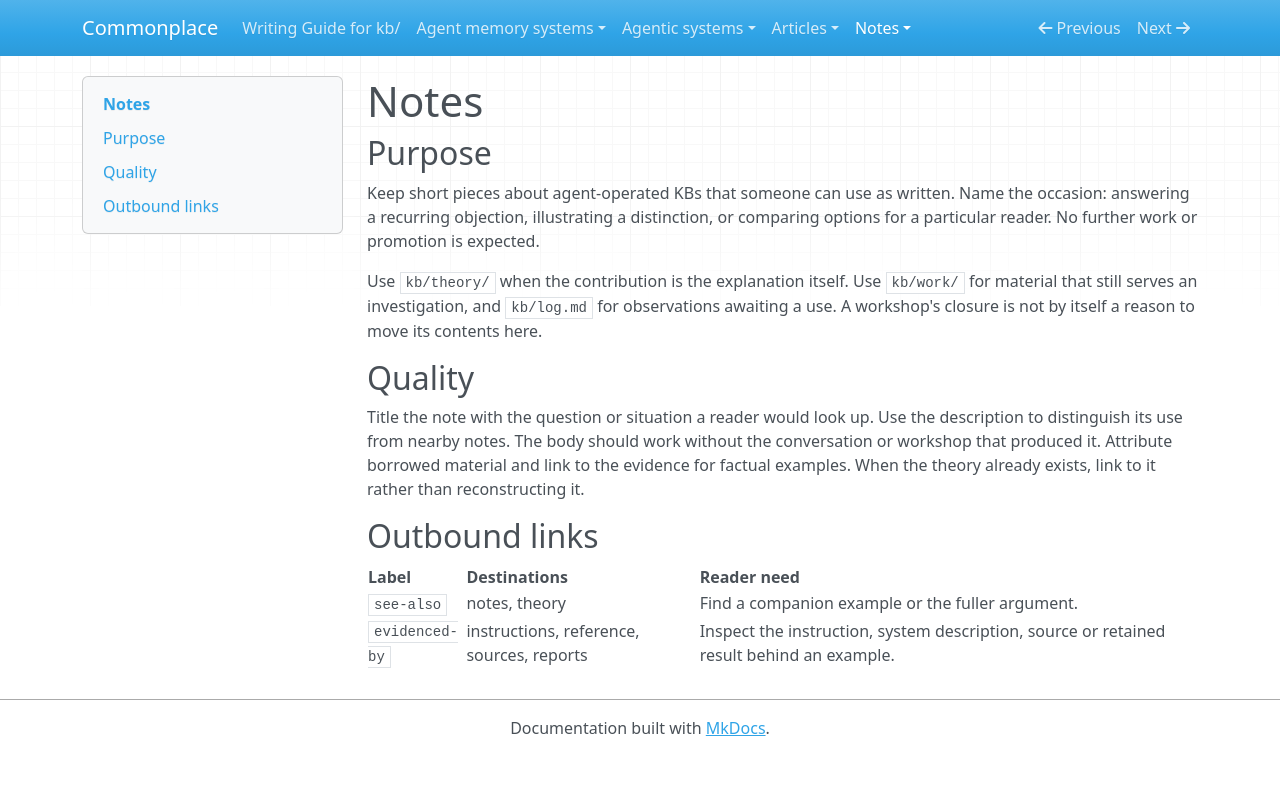

repository: zby/commonplace · page: notes/COLLECTION/index.html · generator: mkdocs

---
type: types/collection-contract.md
description: "Keep a finished reply, worked example or comparison here when someone would want to retrieve it as written for a recognizable occasion."
---

# Notes

## Purpose

Keep short pieces about agent-operated KBs that someone can use as written. Name the occasion: answering a recurring objection, illustrating a distinction, or comparing options for a particular reader. No further work or promotion is expected.

Use `kb/theory/` when the contribution is the explanation itself. Use `kb/work/` for material that still serves an investigation, and `kb/log.md` for observations awaiting a use. A workshop's closure is not by itself a reason to move its contents here.

## Quality

Title the note with the question or situation a reader would look up. Use the description to distinguish its use from nearby notes. The body should work without the conversation or workshop that produced it. Attribute borrowed material and link to the evidence for factual examples. When the theory already exists, link to it rather than reconstructing it.

## Outbound links

| Label | Destinations | Reader need |
|---|---|---|
| `see-also` | notes, theory | Find a companion example or the fuller argument. |
| `evidenced-by` | instructions, reference, sources, reports | Inspect the instruction, system description, source or retained result behind an example. |
